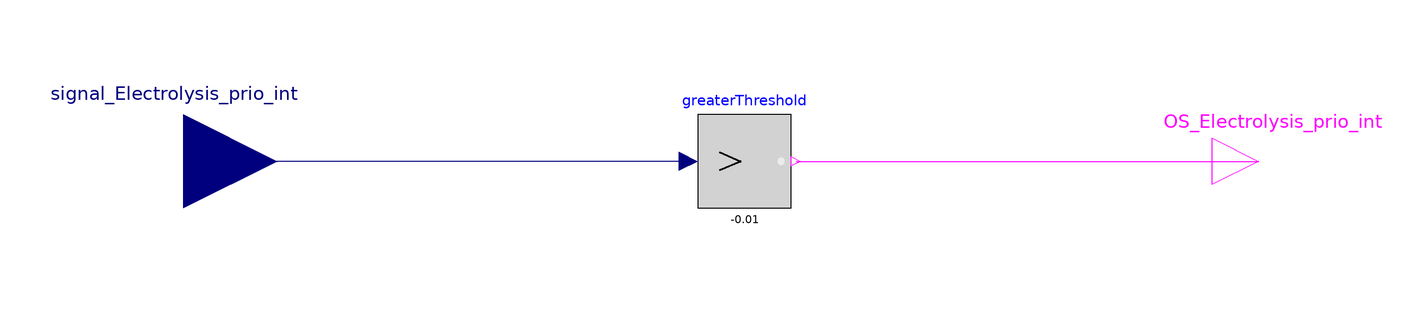

Above is the diagram view of the following Modelica model: its components placed by their Placement annotations and its connect equations drawn as lines.

model StSp_excess_power_PV_OR_Electrolysis_prio_int
  Modelica.Blocks.Interfaces.BooleanOutput OS_Electrolysis_prio_int
    annotation (Placement(transformation(extent={{100,-10},{120,10}})));
  Modelica.Blocks.Interfaces.RealInput signal_Electrolysis_prio_int
    annotation (Placement(transformation(extent={{-140,-20},{-100,20}})));
  Modelica.Blocks.Logical.GreaterThreshold      greaterThreshold(
                                                              threshold=-0.01)
    annotation (Placement(transformation(extent={{-10,-10},{10,10}})));
equation
  connect(greaterThreshold.u, signal_Electrolysis_prio_int)
    annotation (Line(points={{-12,0},{-120,0}}, color={0,0,127}));
  connect(greaterThreshold.y, OS_Electrolysis_prio_int)
    annotation (Line(points={{11,0},{110,0}}, color={255,0,255}));
  annotation (Icon(coordinateSystem(preserveAspectRatio=false)),
      Diagram(coordinateSystem(preserveAspectRatio=false)));
end StSp_excess_power_PV_OR_Electrolysis_prio_int;